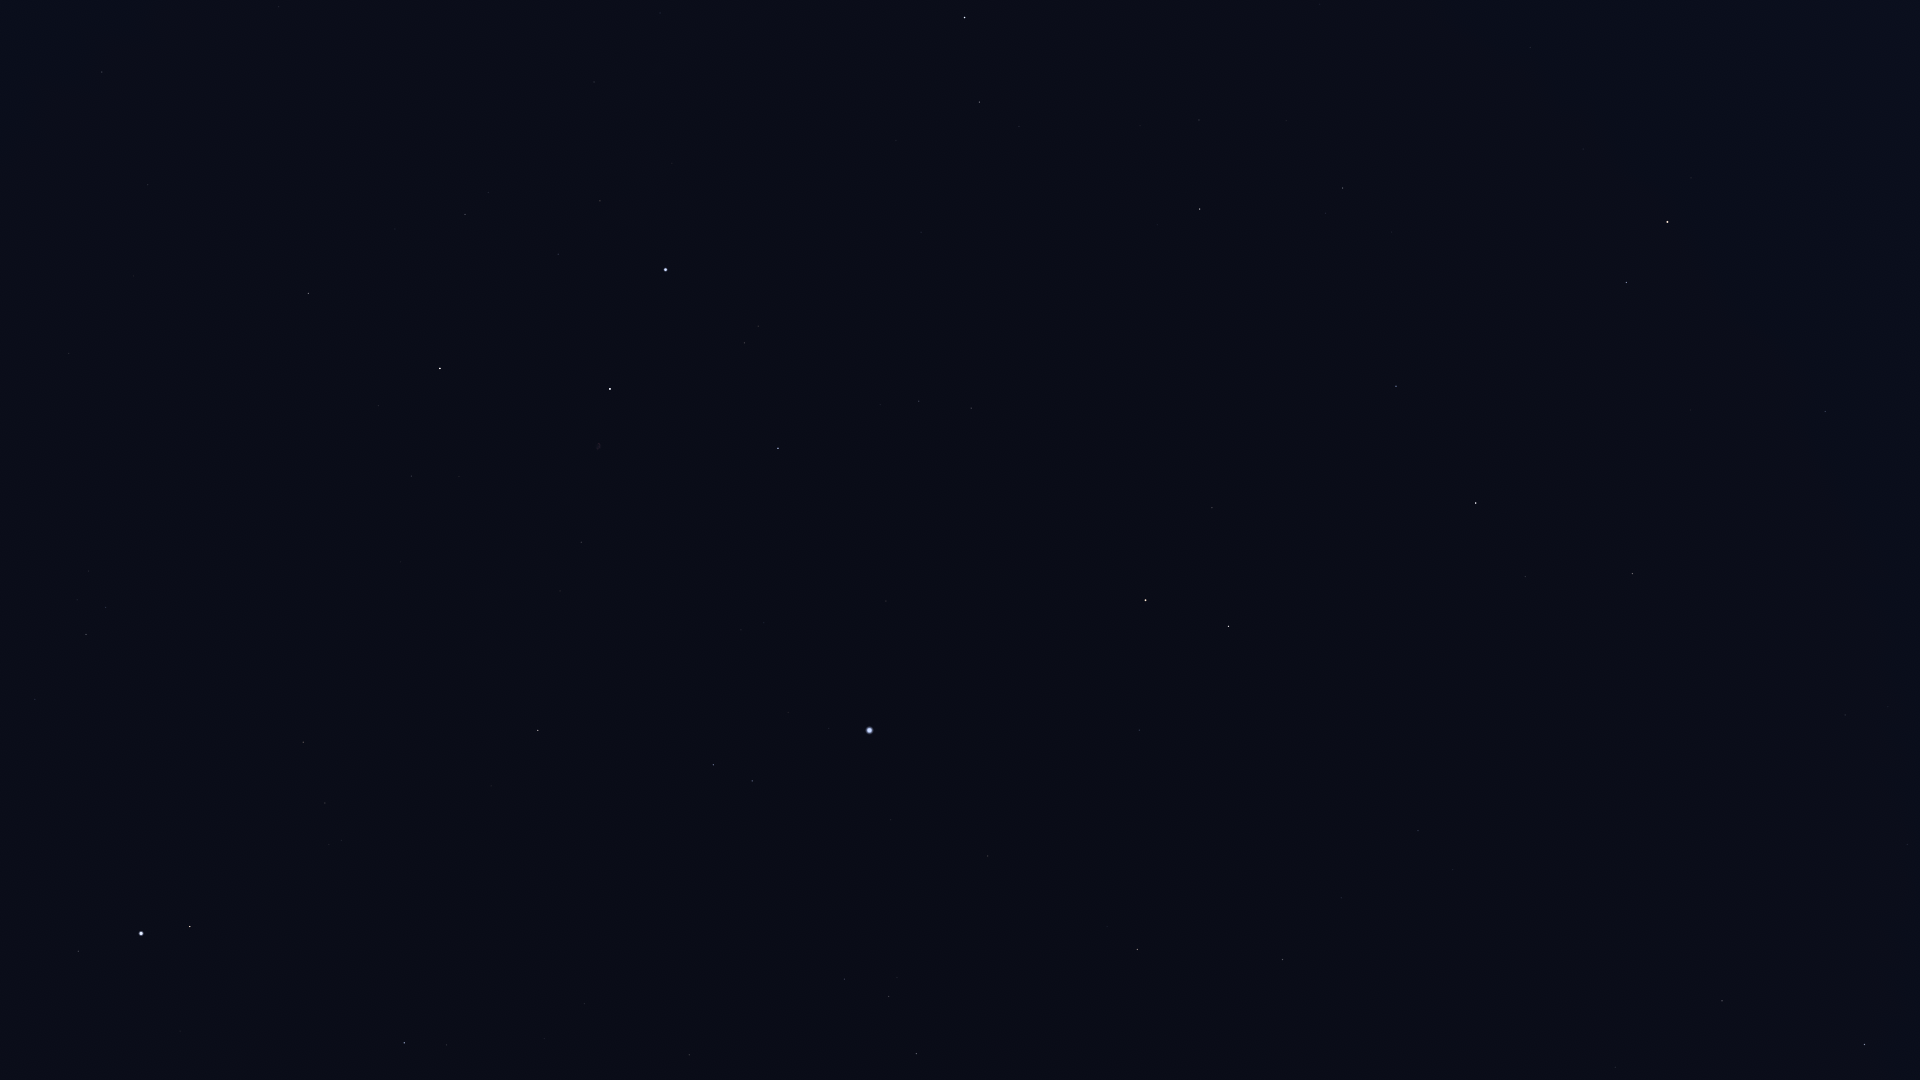

The table this chart was drawn from, first rows:
Star_ID, Name, X, Y
58952, Tonatiuh, 1833, 36
61177, Funi, 1853, 105
68756, Thuban, 1825, 411
69732, Xuange, 1907, 844
71075, Seginus, 1865, 1044
72487, Merga, 1771, 863
72607, Kochab, 1667, 222
73136, Baekdu, 1655, 207
73555, Nekkar, 1722, 1001
74961, Nikawiy, 1647, 967
75097, Pherkad, 1626, 282
75411, Alkalurops, 1615, 1067
75458, Edasich, 1633, 574
77760, HIP 77760, 1507, 936
78527, HIP 78527, 1525, 577
79992, HIP 79992, 1418, 831
80076, Hunor, 1386, 942
80331, Athebyne, 1476, 503
80838, Ogma, 1329, 988
81126, HIP 81126, 1341, 898
81833, HIP 81833, 1283, 960
83608, Alrakis, 1320, 616
83895, Aldhibah, 1396, 386
84380, HIP 84380, 1138, 950
84606, HIP 84606, 1132, 935
85112, HIP 85112, 1107, 927
85670, Rastaban, 1229, 626
86414, HIP 86414, 1139, 730
86614, Dziban, 1392, 232
86782, Alruba, 1205, 578
86974, HIP 86974, 917, 1054
87585, Grumium, 1212, 508
87808, HIP 87808, 988, 856
87833, Eltanin, 1146, 600
87933, HIP 87933, 889, 997
88794, HIP 88794, 845, 979
90344, Fafnir, 1244, 308
91262, Vega, 870, 730
91852, Xihe, 818, 749
92420, Sheliak, 752, 781
92791, HIP 92791, 788, 713
93194, Sulafat, 713, 765
93747, Okab, 404, 1043
94376, Altais, 1200, 209
94481, Aladfar, 764, 623
95771, Anser, 491, 786
95853, HIP 95853, 919, 401
95947, Albireo, 538, 731
96078, Uruk, 344, 896
96100, Alsafi, 1206, 151
96757, Sham, 342, 841
96837, HIP 96837, 329, 845
97165, Fawaris, 778, 448
97278, Tarazed, 190, 927
97365, HIP 97365, 325, 803
97649, Altair, 141, 934
97938, Libertas, 121, 924
98036, Alshain, 78, 951
98110, HIP 98110, 581, 542
98337, HIP 98337, 303, 742
... 14 more rows
